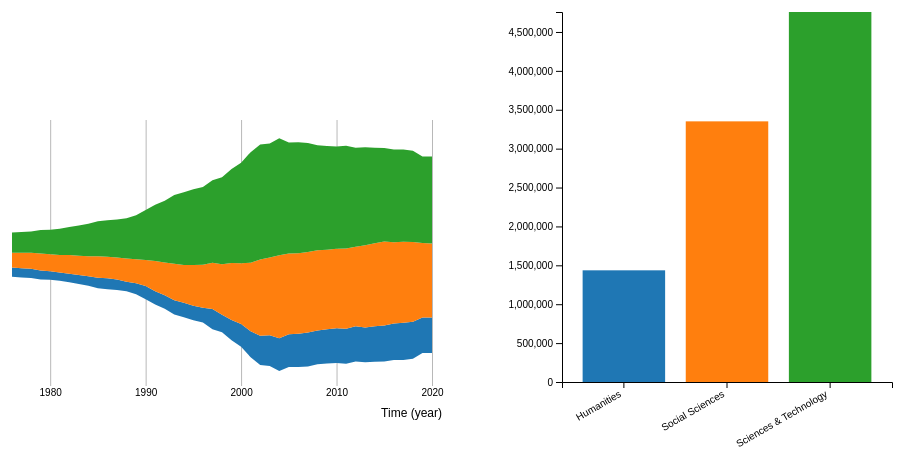
D3 v6 page, settled after 360 driven frames (6 s of simulated time); the page loaded 1 data file(s).



    // set the dimensions and margins of the graph
    const margin = {top: 20, right: 30, bottom: 0, left: 10},
        width = 460 - margin.left - margin.right,
        height = 400 - margin.top - margin.bottom;
    
    // append the svg object to the body of the page
    const svg = d3.select("#my_dataviz")
      .append("svg")
        .attr("width", width + margin.left + margin.right)
        .attr("height", height + margin.top + margin.bottom)
      .append("g")
        .attr("transform",
              `translate(${margin.left}, ${margin.top})`);

    const margin2 = {top: 30, right: 30, bottom: 80, left: 100},
        width2 = 460 - margin2.left - margin2.right,
        height2 = 480 - margin2.top - margin2.bottom;
    
    const svg2 = d3.select("#my_dataviz")
    .append("svg")
        .attr("width", width2 + margin2.left + margin2.right)
        .attr("height", height2 + margin2.top + margin2.bottom)
      .append("g")
        .attr("transform",
              `translate(${margin2.left}, ${margin2.top})`);

    // Parse the Data
    d3.csv("data.csv").then(function(data) {
      
      // List of groups = header of the csv files
      const keys = data.columns.slice(1)
    
      // Add X axis
      const x = d3.scaleLinear()
        .domain(d3.extent(data, function(d) { return d.Year; }))
        .range([ 0, width ]);
      svg.append("g")
        .attr("transform", `translate(0, ${height*0.8})`)
        .call(d3.axisBottom(x).tickSize(-height*.7).tickValues([1980, 1990, 2000, 2010, 2020]).tickFormat(d3.format(".0f")))
        .select(".domain").remove()
      // Customization
      svg.selectAll(".tick line").attr("stroke", "#b8b8b8")
    
      // Add X axis label:
      svg.append("text")
          .attr("text-anchor", "end")
          .attr("x", width+10)
          .attr("y", height-45 )
          .text("Time (year)")
          .style("font-family", "sans-serif")
          .style("font-size", "12")
    
      // Add Y axis
      const y = d3.scaleLinear()
        .domain([-300000, 250000])
        .range([ height, 0 ]);
    
      // color palette
      const color = d3.scaleOrdinal()
        .domain(keys)
        .range(d3.schemeCategory10);
    
      //stack the data?
      const stackedData = d3.stack()
        .offset(d3.stackOffsetSilhouette)
        .keys(keys)
        (data)
    
      // create a tooltip
      const Tooltip = svg
        .append("text")
        .attr("x", 0)
        .attr("y", 0)
        .style("opacity", 0)
        .style("font-size", 17)
    
      // Three function that change the tooltip when user hover / move / leave a cell
      const mouseover = function(event,d) {
        Tooltip.style("opacity", 1)
        d3.selectAll(".myArea").style("opacity", .2)
        d3.select(this)
          .style("stroke", "black")
          .style("opacity", 1)
        d3.selectAll(".mybar").style("opacity", d1 =>{
          if (d1.Label == d.key){
              return 1
            }else{return 0.2}
          })
          .style("stroke", d1 =>{
            if (d1.Label == d.key){
              return "black"
            }else{
              return "none  "
            }
          })
  
      }
      const mousemove = function(event,d,i) {
        grp = d.key
        Tooltip.text(grp).style("font-family", "sans-serif")
      }
      const mouseleave = function(event,d) {
        Tooltip.style("opacity", 0)
        d3.selectAll(".myArea").style("opacity", 1).style("stroke", "none")
        d3.selectAll(".mybar").style("opacity", 1).style("stroke", "none")
       }
    
      // Area generator
      const area = d3.area()
        .x(function(d) { return x(d.data.Year); })
        .y0(function(d) { return y(d[0]); })
        .y1(function(d) { return y(d[1]); })
    
      // Show the areas
      svg
        .selectAll("mylayers")
        .data(stackedData)
        .join("path")
          .attr("class", "myArea")
          .style("fill", function(d) { return color(d.key); })
          .attr("d", area)
          .on("mouseover", mouseover)
          .on("mousemove", mousemove)
          .on("mouseleave", mouseleave)
    

          const data2 = [{
            "Label": "Humanities",
            "Sum": d3.sum(data, d => d["Humanities"])
          }, {
            "Label": "Social Sciences",
            "Sum": d3.sum(data, d=> d["Social Sciences"])
          },
          {
            "Label": "Sciences & Technology",
            "Sum": d3.sum(data, d=> d["Sciences & Technology"])
          }];
        // X axis
        const x2 = d3.scaleBand()
            .range([ 0, width2 ])
            .domain(data2.map(d => d.Label))
            .padding(0.2);
        svg2.append("g")
            .attr("transform", `translate(0, ${height2})`)
            .call(d3.axisBottom(x2))
            .selectAll("text")
            .attr("transform", "translate(-10,0)rotate(-30)")
            .style("text-anchor", "end");

        // Add Y axis
        const y2 = d3.scaleLinear()
            .domain([0, d3.max(data2.map(function (d) { return +d.Sum }))])
            .range([ height2, 0]);
        svg2.append("g")
            .call(d3.axisLeft(y2));

        // Bars

        svg2.selectAll("mybar")
            .data(data2)
            .join("rect")
                .attr("class", "mybar")
                .attr("x", d => x2(d.Label))
                .attr("y", d => y2(d.Sum))
                .attr("width", x2.bandwidth())
                .attr("height", d => height2 - y2(d.Sum))
                .style("fill", function(d) { return color(d.Label); })
              
       
            })



    

### data: data.csv
?Year, Humanities, Social Sciences, Sciences & Technology
1976, 13541, 21385, 29131
1977, 13120, 22466, 30044
1978, 13171, 23282, 30655
1979, 13178, 24595, 34114
1980, 12362, 24527, 35699
1981, 11798, 25274, 38056
1982, 12402, 27069, 40542
1983, 12939, 27929, 43821
1984, 13741, 28940, 47219
1985, 15419, 31088, 50679
1986, 15739, 31399, 52700
1987, 15441, 31549, 55252
1988, 13745, 33690, 58241
1989, 15767, 34729, 63817
1990, 19167, 37886, 72140
1991, 19257, 43795, 81302
1992, 19787, 47098, 89715
1993, 20603, 52837, 99409
1994, 20908, 54807, 105455
1995, 21024, 58808, 109731
1996, 21413, 62240, 112731
1997, 29303, 66859, 119250
1998, 25549, 73069, 126012
1999, 29463, 82429, 135998
2000, 33137, 87762, 145662
2001, 37791, 99194, 159899
2002, 42089, 110361, 166417
2003, 44498, 112261, 165049
2004, 47393, 120195, 169277
2005, 47284, 116924, 160898
2006, 48203, 116642, 160429
2007, 49058, 116502, 157980
2008, 48866, 116277, 152019
2009, 49573, 115053, 150413
2010, 50171, 115114, 147926
2011, 50734, 116034, 148796
2012, 51158, 114886, 143289
2013, 50332, 118772, 141937
2014, 51454, 119946, 138449
2015, 52111, 121773, 135393
2016, 52761, 117697, 134191
2017, 53903, 117475, 133541
2018, 53712, 115243, 132215
2019, 51426, 107863, 125373
2020, 51286, 107186, 125942